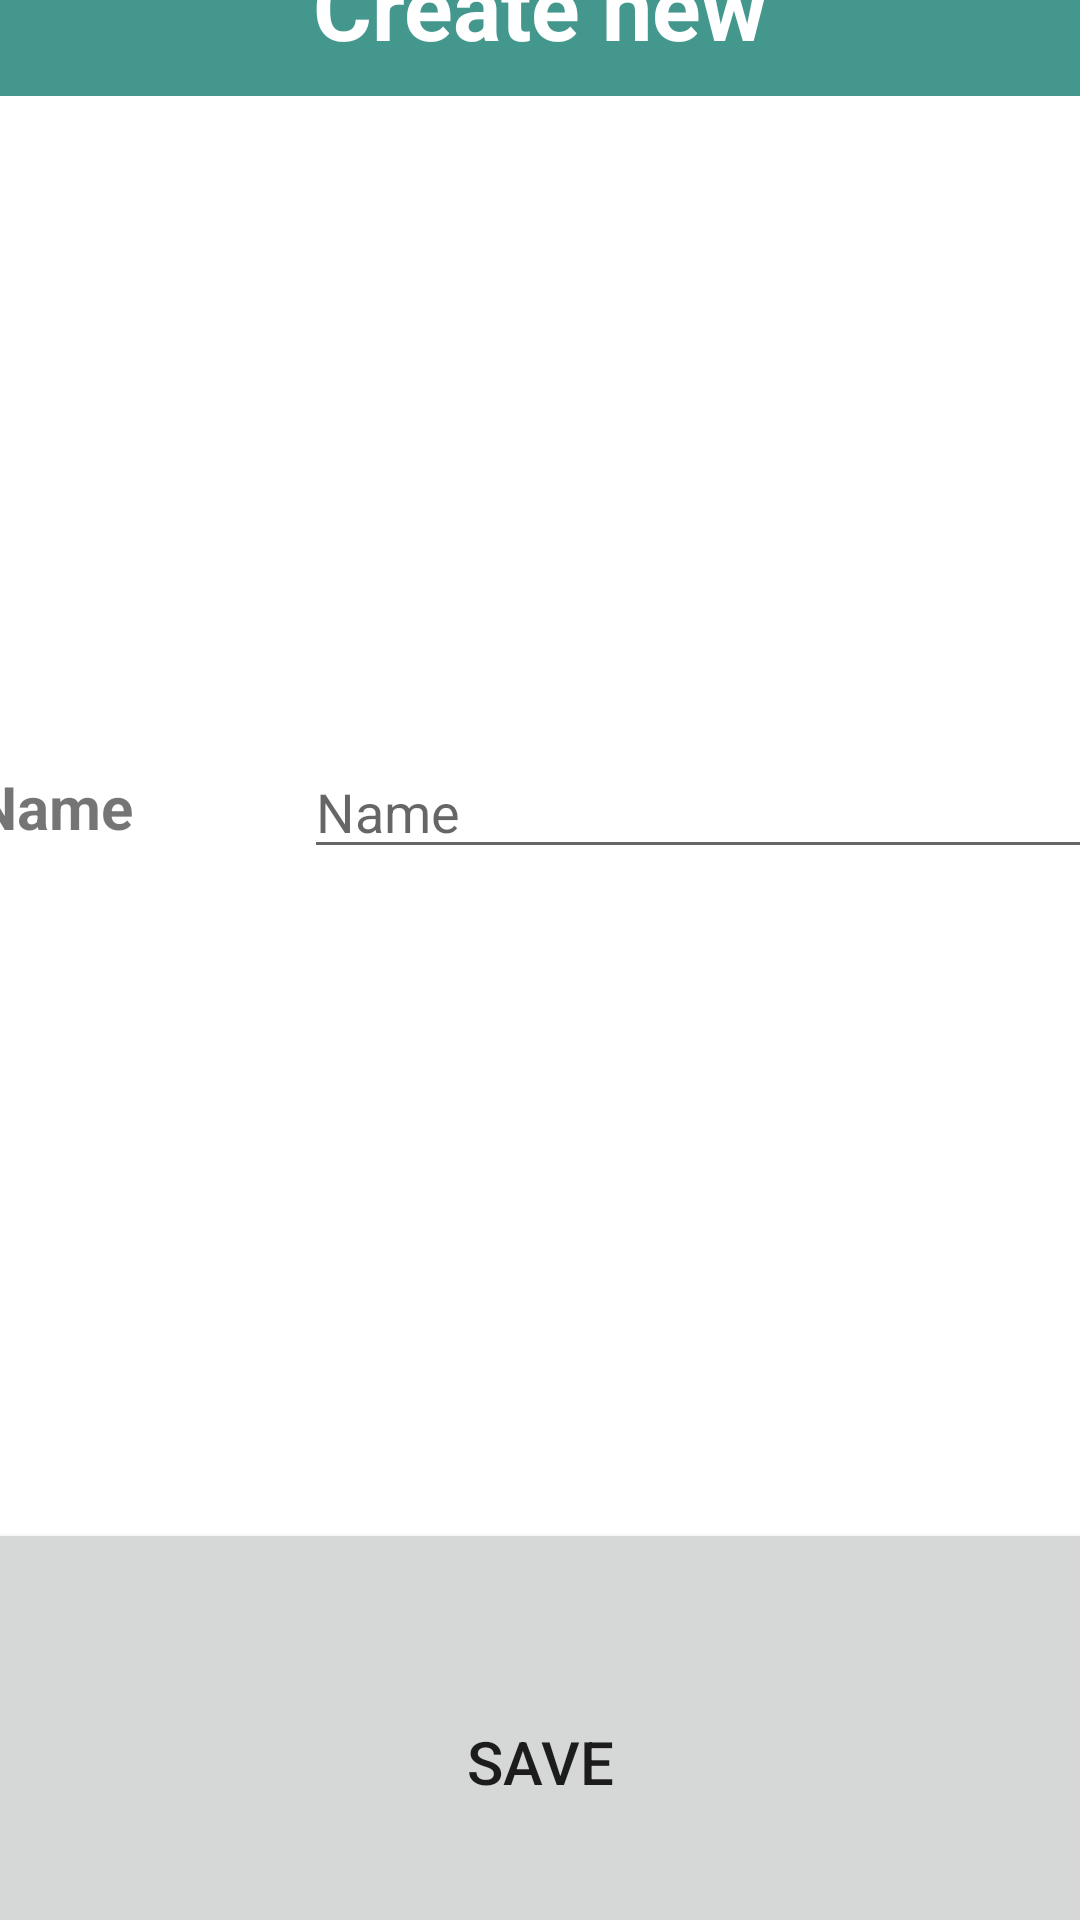

Layout XML and referenced resources for this Android screen:
<!-- AndroidManifest.xml: application theme Theme.Lebaonhi_dh51904155 -->
<!-- res/layout/activity_add_classes.xml -->
<?xml version="1.0" encoding="utf-8"?>
<LinearLayout xmlns:android="http://schemas.android.com/apk/res/android"
    xmlns:app="http://schemas.android.com/apk/res-auto"
    xmlns:tools="http://schemas.android.com/tools"
    android:layout_width="match_parent"
    android:layout_height="match_parent"
    android:gravity="center"
    android:orientation="vertical"
    tools:context=".AddClassesActivity">

    <LinearLayout
        android:layout_width="409dp"
        android:layout_height="729dp"
        android:layout_marginHorizontal="8dp"
        android:orientation="vertical"
        android:padding="16dp"
        app:layout_constraintBottom_toBottomOf="parent"
        app:layout_constraintEnd_toEndOf="parent"
        app:layout_constraintStart_toStartOf="parent"
        app:layout_constraintTop_toTopOf="parent">

        <TextView
            android:layout_width="match_parent"
            android:layout_height="wrap_content"
            android:background="@color/from"
            android:gravity="center"
            android:padding="10dp"
            android:text="@string/nutadd"
            android:textColor="#FFFFFF"
            android:textSize="30dp"
            android:textStyle="bold" />

        <LinearLayout
            android:layout_width="match_parent"
            android:layout_height="474dp"
            android:gravity="center"
            android:orientation="horizontal">

            <TextView
                android:id="@+id/textView3"
                android:layout_width="wrap_content"
                android:layout_height="wrap_content"
                android:layout_weight="1"
                android:text="@string/ten"
                android:textSize="20sp"
                android:textStyle="bold" />

            <EditText
                android:id="@+id/classes_name"
                android:layout_width="wrap_content"
                android:layout_height="wrap_content"
                android:layout_weight="1"
                android:ems="10"
                android:hint="@string/ten"
                android:inputType="textPersonName" />
        </LinearLayout>

        <Button
            android:id="@+id/btn_save_classes"
            android:layout_width="match_parent"
            android:layout_height="match_parent"
            android:text="@string/nutluu"
            android:textSize="20sp"
            app:cornerRadius="40dp" />
    </LinearLayout>
</LinearLayout>
<!-- resources referenced by this layout -->
<resources>
  <color name="from">#43978D</color>
  <string name="nutadd">Create new</string>
  <string name="nutluu">Save</string>
  <string name="ten">Name</string>
  <style name="Theme.Lebaonhi_dh51904155" parent="Theme.MaterialComponents.DayNight.DarkActionBar">
          
          <item name="colorPrimary">@color/purple_500</item>
          <item name="colorPrimaryVariant">@color/purple_700</item>
          <item name="colorOnPrimary">@color/white</item>
          
          <item name="colorSecondary">@color/teal_200</item>
          <item name="colorSecondaryVariant">@color/teal_700</item>
          <item name="colorOnSecondary">@color/black</item>
          
          <item name="android:statusBarColor" tools:targetApi="l">?attr/colorPrimaryVariant</item>
          
      </style>
  <color name="purple_500">#43978D</color>
  <color name="purple_700">#f9e07f</color>
  <color name="white">#FFFFFFFF</color>
  <color name="teal_200">#FF03DAC5</color>
  <color name="teal_700">#FF018786</color>
  <color name="black">#FF000000</color>
</resources>
